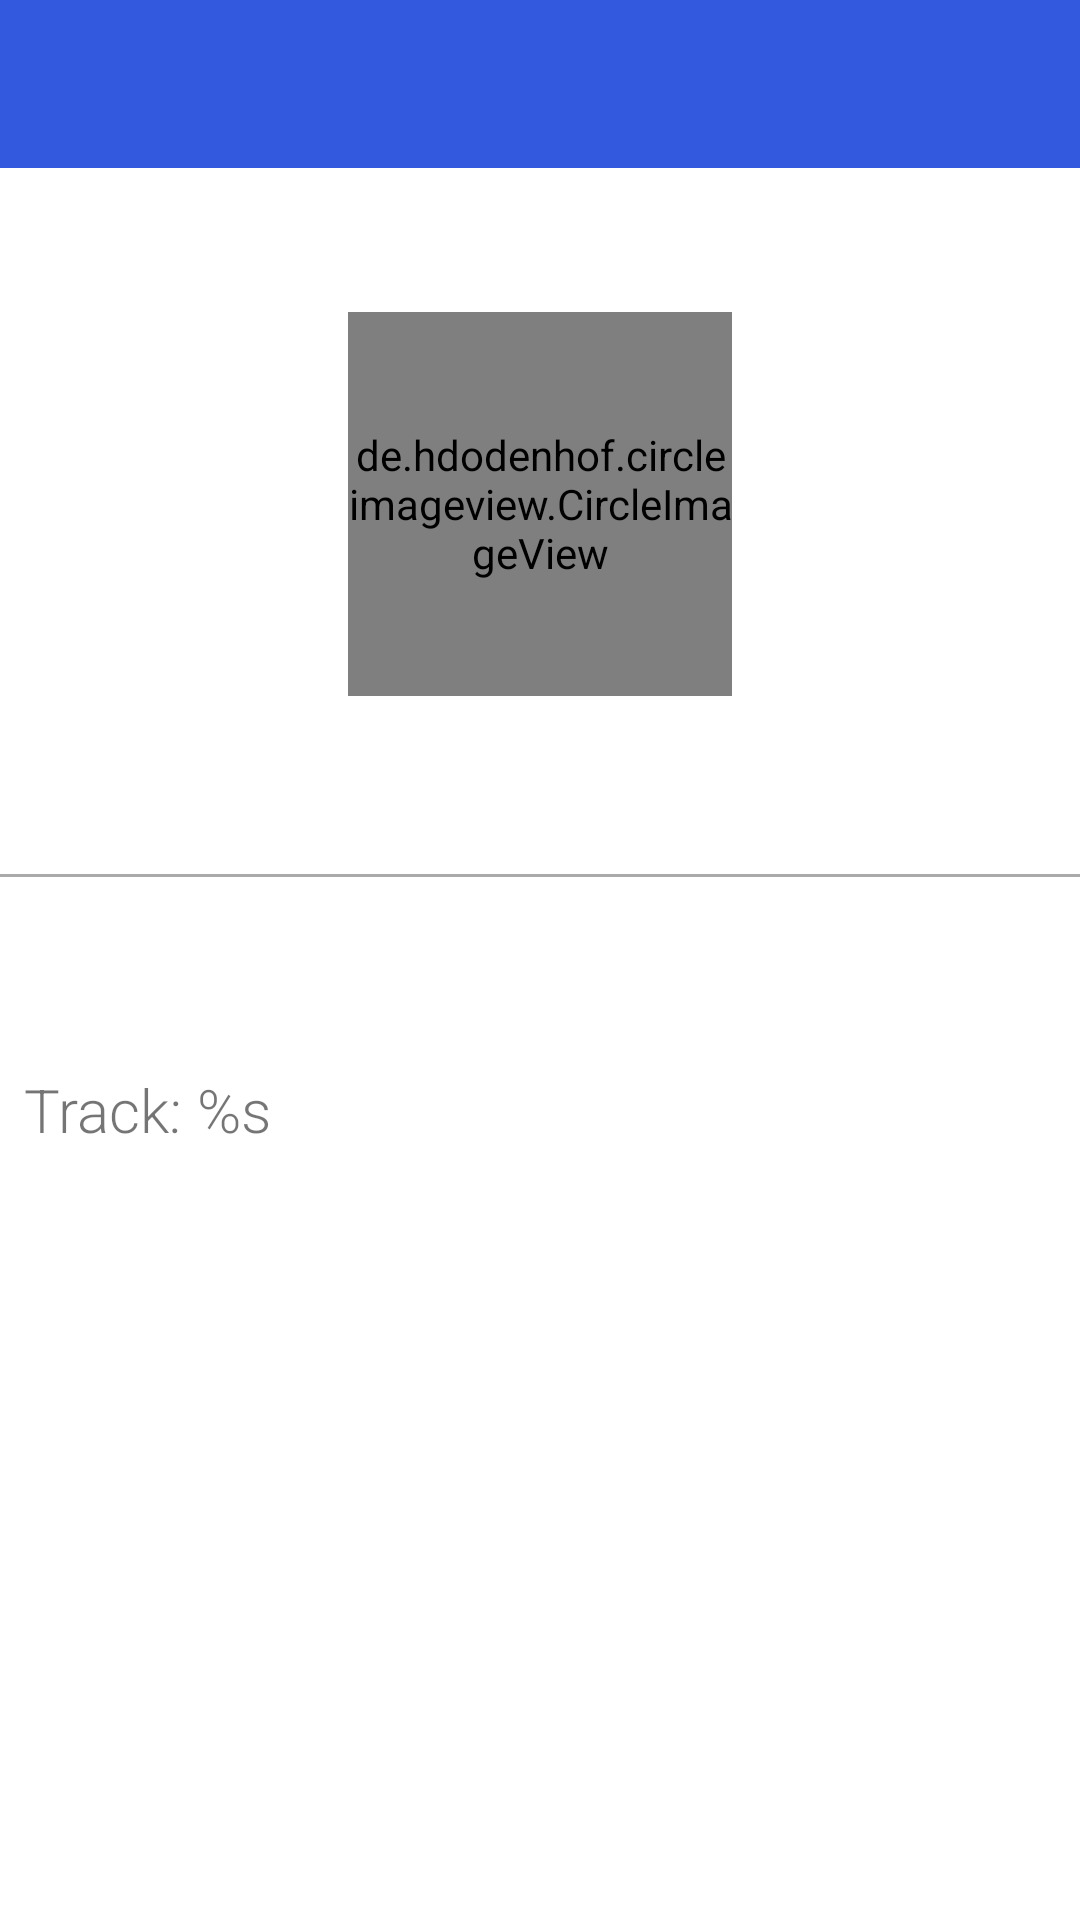

Here is an Android app screen rendered from its layout file. Give the layout XML and the strings, colors and styles it references.
<!-- AndroidManifest.xml: activity theme AppTheme.NoActionBar -->
<!-- res/layout/activity_my_profile.xml -->
<?xml version="1.0" encoding="utf-8"?>
<androidx.appcompat.widget.LinearLayoutCompat
        xmlns:android="http://schemas.android.com/apk/res/android"
        xmlns:tools="http://schemas.android.com/tools"
        android:layout_width="match_parent"
        android:layout_height="match_parent"
        android:orientation="vertical"
        tools:context=".modules.profile.MyProfileActivity">

    <include layout="@layout/toolbar"/>

    <de.hdodenhof.circleimageview.CircleImageView
            android:layout_marginTop="48dp"
            android:src="@drawable/tobi"
            android:layout_gravity="center_horizontal"
            android:layout_width="128dp"
            android:layout_height="128dp"/>

    <androidx.appcompat.widget.AppCompatTextView
            android:layout_width="wrap_content"
            android:layout_height="wrap_content"/>

    <androidx.appcompat.widget.AppCompatTextView
            android:id="@+id/usernameTxt"
            android:layout_gravity="center_horizontal"
            android:layout_width="wrap_content"
            android:layout_height="wrap_content"
            style="@style/TextAppearance.AppCompat.Title"
            android:textSize="24sp"
            android:fontFamily="sans-serif-light"
            tools:text="Tobi Daada"/>

    <View
            android:background="@android:color/darker_gray"
            android:layout_marginTop="8dp"
            android:layout_width="match_parent"
            android:layout_height="1dp"
            android:layout_marginBottom="56dp"/>
    
    <androidx.appcompat.widget.AppCompatTextView
            android:id="@+id/trackTxt"
            android:text="@string/title_track"
            android:fontFamily="sans-serif-light"
            android:textSize="20sp"
            android:layout_margin="8dp"
            android:layout_width="match_parent"
            android:layout_height="wrap_content"
            tools:text="Track: Android"/>

    <androidx.appcompat.widget.AppCompatTextView
            android:id="@+id/countryTxt"
            android:layout_width="match_parent"
            android:layout_height="wrap_content"
            android:fontFamily="sans-serif-light"
            android:layout_margin="8dp"
            android:textSize="20sp"
            tools:text="Country: Nigeria"/>

    <androidx.appcompat.widget.AppCompatTextView
            android:id="@+id/emailTxt"
            android:layout_width="match_parent"
            android:layout_height="wrap_content"
            android:fontFamily="sans-serif-light"
            android:layout_margin="8dp"
            android:textSize="20sp"
            tools:text="Email: daadatobi@gmail.com"/>

    <androidx.appcompat.widget.AppCompatTextView
            android:id="@+id/phoneTxt"
            android:layout_width="match_parent"
            android:layout_height="wrap_content"
            android:fontFamily="sans-serif-light"
            android:layout_margin="8dp"
            android:textSize="20sp"
            tools:text="Phone Number: +2348060868331"/>

    <androidx.appcompat.widget.AppCompatTextView
            android:id="@+id/slackTxt"
            android:layout_width="match_parent"
            android:layout_height="wrap_content"
            android:fontFamily="sans-serif-light"
            android:textSize="20sp"
            android:layout_margin="8dp"
            tools:text="Slack Username: @Tobi"/>

</androidx.appcompat.widget.LinearLayoutCompat>
<!-- res/layout/toolbar.xml (included above) -->
<?xml version="1.0" encoding="utf-8"?>
<com.google.android.material.appbar.AppBarLayout
    xmlns:android="http://schemas.android.com/apk/res/android"
    xmlns:app="http://schemas.android.com/apk/res-auto"
    android:layout_width="match_parent"
    android:layout_height="wrap_content">
<com.google.android.material.appbar.MaterialToolbar
        android:id="@+id/toolbar"
        android:layout_width="match_parent"
        android:layout_height="?attr/actionBarSize"
        app:popupTheme="@style/AppTheme.PopupOverlay"
        android:theme="@style/AppTheme.AppBarOverlay"/>
</com.google.android.material.appbar.AppBarLayout>
<!-- resources referenced by this layout -->
<resources>
  <!-- drawable tobi: jpg bitmap (drawable, 23682 bytes) -->
  <string name="title_track">Track: %s</string>
  <style name="AppTheme.AppBarOverlay" parent="ThemeOverlay.MaterialComponents.Dark.ActionBar" />
  <style name="AppTheme.PopupOverlay" parent="Theme.MaterialComponents.Light" />
  <style name="AppTheme.NoActionBar">
          <item name="windowActionBar">false</item>
          <item name="windowNoTitle">true</item>
      </style>
</resources>
